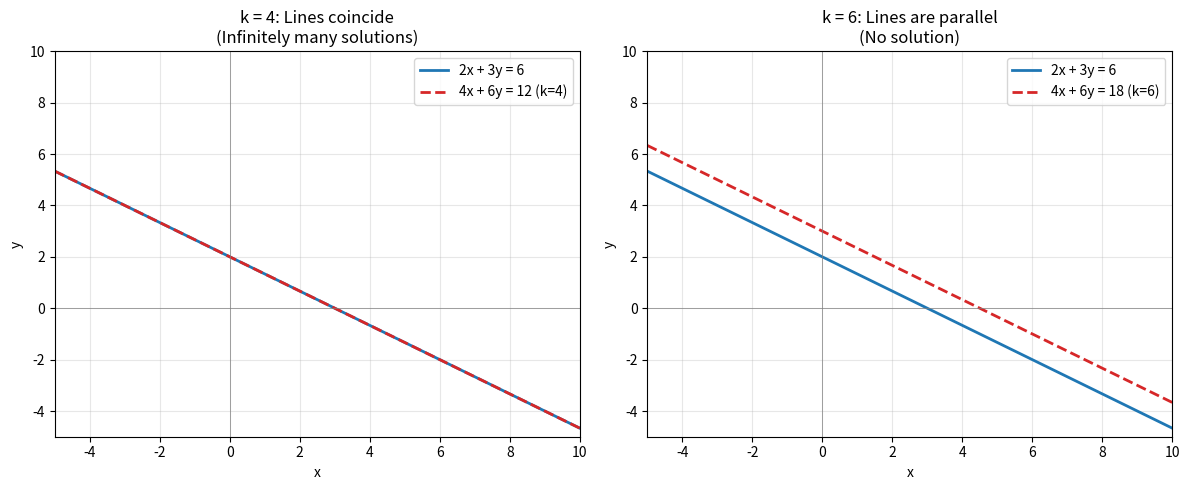

Python code for this plot:
import matplotlib.pyplot as plt
import numpy as np

# System: 2x + 3y = 6
#         4x + 6y = 3k
# Find k for which the system has at least one solution (consistent).

A = np.array([[2, 3],
              [4, 6]])

# Check both k = 4 and k = 6 for comparison
for k in [4, 6]:
    b = np.array([[6],
                   [3 * k]])

    Ab = np.hstack((A, b))   # augmented matrix [A|b]

    rank_A = np.linalg.matrix_rank(A)
    rank_Ab = np.linalg.matrix_rank(Ab)

    print(f"k = {k}")
    print("A =\n", A)
    print("A|b =\n", Ab)
    print("rank(A)  =", rank_A)
    print("rank(A|b)=", rank_Ab)

    if rank_A == rank_Ab:
        print("=> Consistent: at least one solution exists")
    else:
        print("=> Inconsistent: no solution")
    print("-" * 40)


x = np.linspace(-5, 10, 400)

y1 = (6-2*x)/3

fig, axes = plt.subplots(1, 2, figsize=(12, 5))

for ax, k in zip(axes, [4, 6]):
    # Equation 2: 4x + 6y = 3k  ->  y = (3k - 4x) / 6
    y2 = (3 * k - 4 * x) / 6

    ax.plot(x, y1, label='2x + 3y = 6', color='tab:blue', linewidth=2)
    ax.plot(x, y2, label=f'4x + 6y = {3*k} (k={k})', color='tab:red',
             linewidth=2, linestyle='--')

    ax.axhline(0, color='gray', linewidth=0.5)
    ax.axvline(0, color='gray', linewidth=0.5)
    ax.set_xlim(-5, 10)
    ax.set_ylim(-5, 10)
    ax.set_xlabel('x')
    ax.set_ylabel('y')
    ax.legend()
    ax.grid(True, alpha=0.3)

    if k == 4:
        ax.set_title('k = 4: Lines coincide\n(Infinitely many solutions)')
    else:
        ax.set_title('k = 6: Lines are parallel\n(No solution)')

plt.tight_layout()
plt.savefig("Plot.png")
